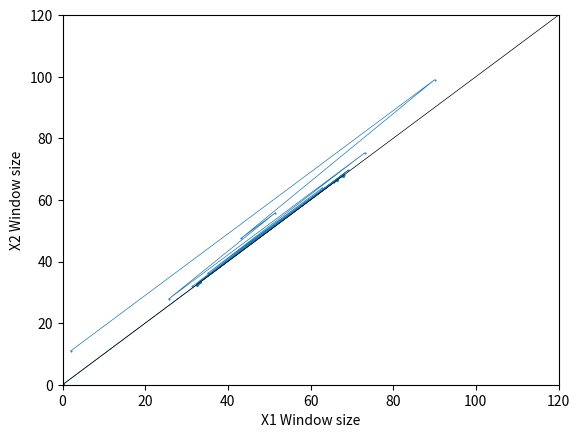

This chart was generated by the following Python code:
import numpy as np
import matplotlib.pyplot as plt
import math

ITERATION = 1000
CAPACITY = 100
LEARN_RATE_ALPHA = 1
LEARN_RATE_BETA = 0.01

alpha = 1
beta = 0.5

remainX1 = 2000
remainX2 = 1000

x1Values = np.zeros(ITERATION)
x2Values = np.zeros(ITERATION)
network_performance = np.zeros(ITERATION)

x1 = 1
x2 = 10

x1End = 0
x2End = 0

for i in range(ITERATION):
  network_performance[i] = CAPACITY - x1 - x2
  if (i > 0):
    gradient_alpha = (network_performance[i]) * LEARN_RATE_ALPHA
    gradient_beta = (network_performance[i]) * LEARN_RATE_BETA
    alpha += gradient_alpha
    beta += gradient_beta
  if (x1 + x2 <= CAPACITY):
    x1 += alpha
    x2 += alpha
  else:
    x1 *= beta
    x2 *= beta
  x1Values[i] = x1
  x2Values[i] = x2
  remainX1 -= x1 - (0 if x1 + x2 <= CAPACITY else math.ceil((x1 + x2 - CAPACITY) / 2))
  remainX2 -= x2 - (0 if x1 + x2 <= CAPACITY else math.ceil((x1 + x2 - CAPACITY) / 2))
  if remainX1 < 0 and x1End == 0:
    x1End = i
    # x2End = i + (math.ceil(remainX2 / CAPACITY))
    # break
  elif remainX2 < 0 and x2End == 0:
    # x1End = i + (math.ceil(remainX1 / CAPACITY))
    x2End = i
    # break
  if remainX1 < 0 and remainX2 < 0:
    break

print(f"END X1: {x1End} X2: {x2End}")

plt.plot(x1Values, x2Values, marker=".", linewidth=0.5, markersize=1)
plt.xlim([0, 120])
plt.xlabel('X1 Window size')
plt.ylim([0, 120])
plt.ylabel('X2 Window size')
plt.axline((0, 0), slope=1, color="black", linewidth=0.5)
plt.show()

